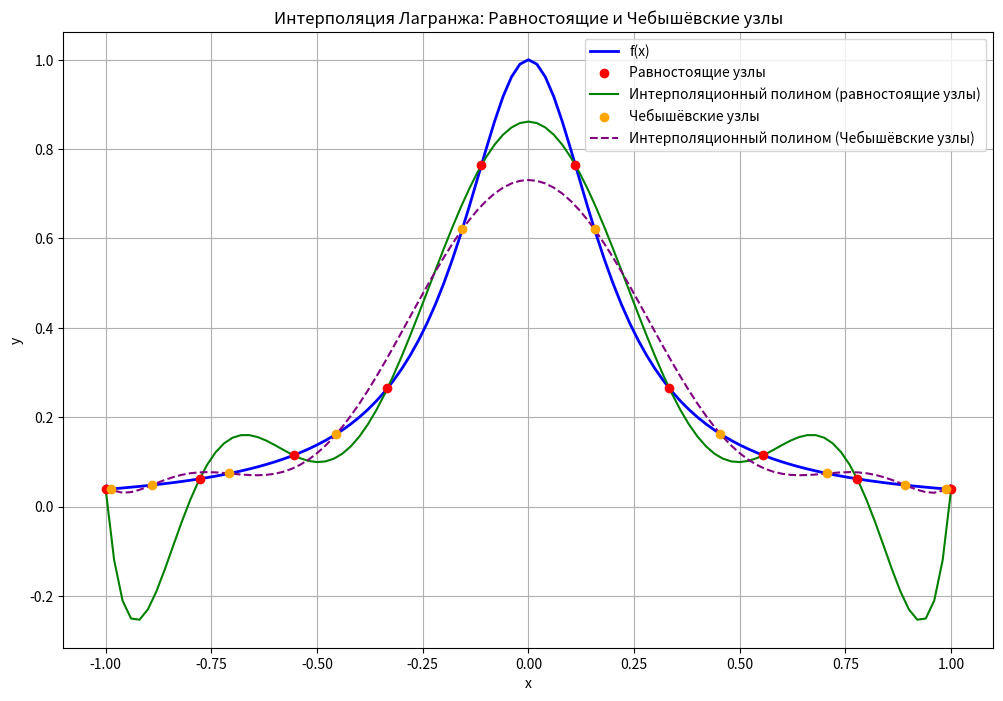

Python code for this plot:
import math
import matplotlib.pyplot as plt


def f(x):
    return 1 / (1 + 25 * x ** 2)


def chebyshev_nodes(n):
    return [math.cos((2 * i + 1) * math.pi / (2 * n)) for i in range(n)]


def equidistant_nodes(n, a, b):
    return [a + i * (b - a) / (n - 1) for i in range(n)]


def lagrange_interpolation(x, x_nodes, y_nodes):
    result = 0
    for i in range(len(x_nodes)):
        temp = y_nodes[i]
        for j in range(len(x_nodes)):
            if i != j:
                temp *= (x - x_nodes[j]) / (x_nodes[i] - x_nodes[j])
        result += temp
    return result


def plot_interpolation(a, b, n):
    x_nodes_eq = equidistant_nodes(n, a, b)
    y_nodes_eq = [f(x) for x in x_nodes_eq]

    x_nodes_cheb = chebyshev_nodes(n)
    y_nodes_cheb = [f(x) for x in x_nodes_cheb]

    x_nodes_inter = [a + i * (b - a) / 100 for i in range(101)]

    y_inter_eq = [lagrange_interpolation(x, x_nodes_eq, y_nodes_eq) for x in x_nodes_inter]

    y_inter_cheb = [lagrange_interpolation(x, x_nodes_cheb, y_nodes_cheb) for x in x_nodes_inter]

    plt.figure(figsize=(12, 8))
    plt.plot(x_nodes_inter, [f(x) for x in x_nodes_inter], label='f(x)', color='blue', linewidth=2)
    plt.scatter(x_nodes_eq, y_nodes_eq, color='red', label='Равностоящие узлы', zorder=5)
    plt.plot(x_nodes_inter, y_inter_eq, label='Интерполяционный полином (равностоящие узлы)', color='green', linestyle='solid')
    plt.scatter(x_nodes_cheb, y_nodes_cheb, color='orange', label='Чебышёвские узлы', zorder=5)
    plt.plot(x_nodes_inter, y_inter_cheb, label='Интерполяционный полином (Чебышёвские узлы)', color='purple', linestyle='--')
    plt.title('Интерполяция Лагранжа: Равностоящие и Чебышёвские узлы')
    plt.xlabel('x')
    plt.ylabel('y')
    plt.legend()
    plt.grid()
    plt.show()


a = -1
b = 1
n = 10
plot_interpolation(a, b, n)
